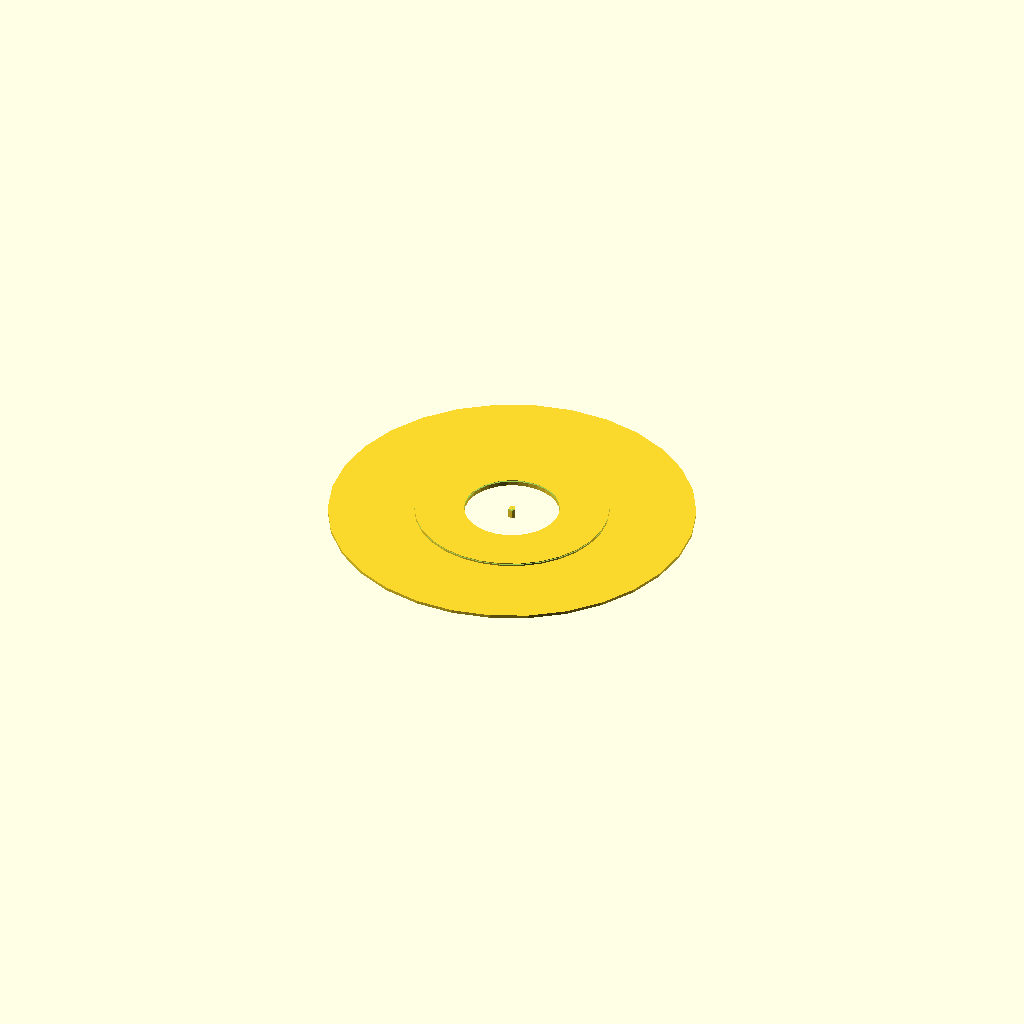
Cell 1: rendered with the file's own defaults.
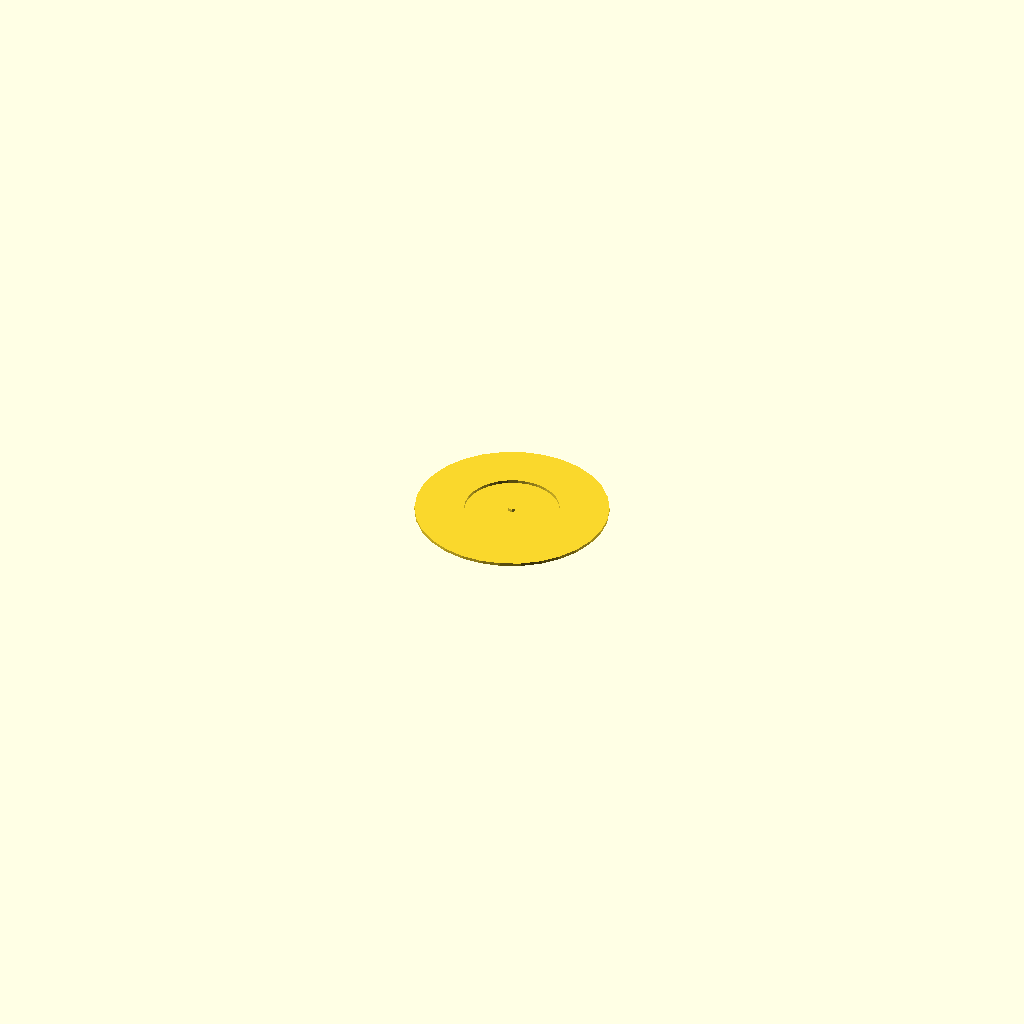
Cell 2 — r1 set to 0.1, the other parameters unchanged.
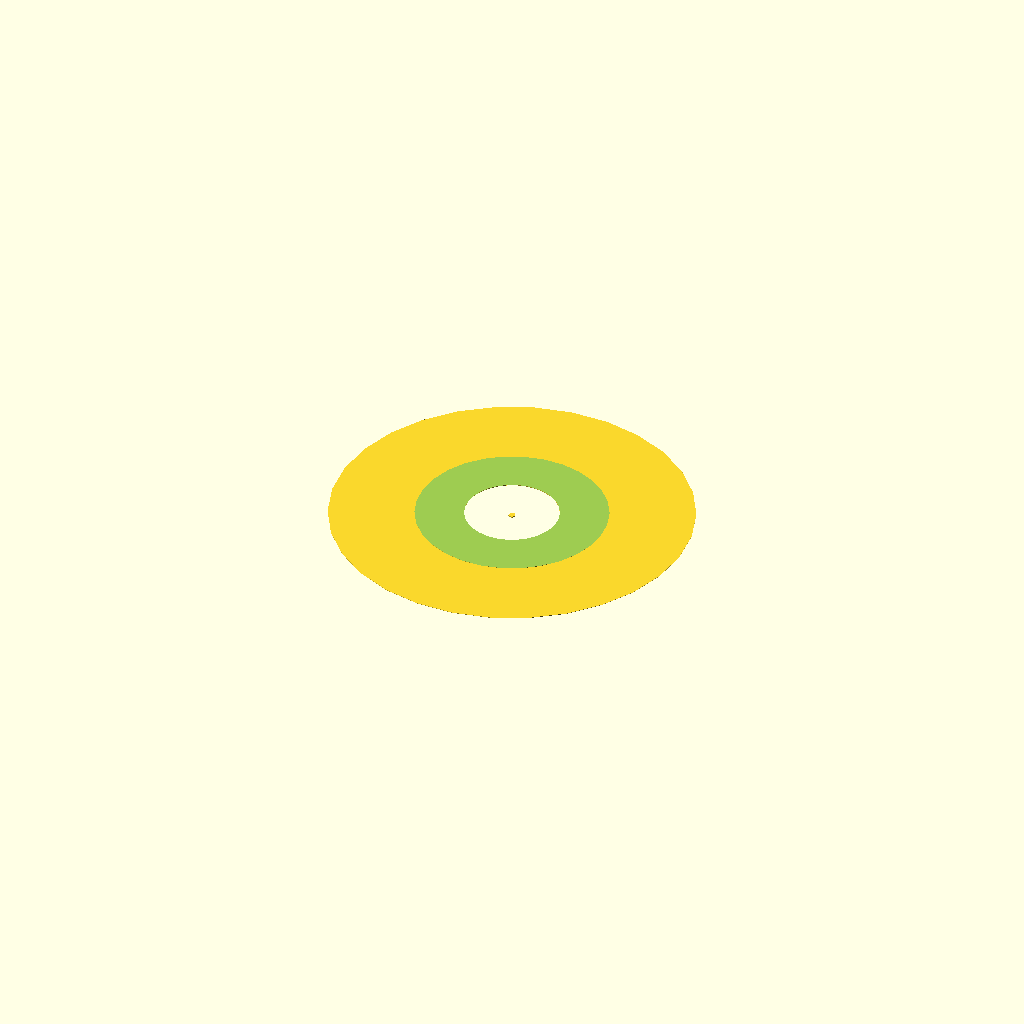
Cell 3: thickness = 0.1 (everything else at default).
All cells are drawn from one camera (rotation 55°, 0°, 25°, orthographic, colour scheme Cornfield), so only the parameter changes between them.
Source of the model, results/craft/scad/radial__ACT1100.scad:
// Parameters
r1 = 20.4; //[10.2:40.8:0.1]
r2 = 10.8; //[5.4:21.6:0.1]
r3 = 5.3; //[2.65:10.6:0.1]
thickness = 1; //[0.5:2:0.1]
revolve_angle = 360; //[90:360:1]
step1_h = 0.34; //[0.17:0.68:0.01]
step2_h = 0.33; //[0.165:0.66:0.01]
step3_h = 0.33; //[0.165:0.66:0.01]
axis_radius = 0.4; //[0.2:1:0.05]
axis_height_factor = 1.2; //[1:2:0.05]
fillet_radius = 0.2; //[0.1:0.6:0.05]
chamfer_amount = 0.2; //[0.1:0.6:0.05]
connect_overlap = 0.8; //[0.5:2:0.1]

// Base Shapes
module radial_profile() {
  polygon(points=[
    [r3, 0],
    [r1, 0],
    [r1, thickness * step1_h],
    [r2, thickness * step1_h],
    [r2, thickness * (step1_h + step2_h)],
    [r3, thickness * (step1_h + step2_h)],
    [r3, thickness],
    [r3, 0]
  ]);
}

module center_axis_reference() {
  translate([0, 0, thickness / 2 - connect_overlap / 2])
    cylinder(r=axis_radius, h=thickness * axis_height_factor, center=true);
}

module fillets() {
  sphere(r=fillet_radius, center=true);
}

module chamfers_top_cone() {
  translate([0, 0, thickness / 2 + chamfer_amount / 2])
    cylinder(r1=r1 + chamfer_amount, r2=0, h=chamfer_amount, center=true);
}

module chamfers_bottom_cone() {
  translate([0, 0, -thickness / 2 - chamfer_amount / 2])
    cylinder(r1=r1 + chamfer_amount, r2=0, h=chamfer_amount, center=true);
}

// Operations
module revolved_main_body() {
  rotate_extrude(angle=revolve_angle)
    radial_profile();
}

module main_with_axis() {
  union() {
    revolved_main_body();
    center_axis_reference();
  }
}

module main_with_chamfers() {
  difference() {
    main_with_axis();
    chamfers_top_cone();
    chamfers_bottom_cone();
  }
}

module main_with_fillets() {
  // Minkowski is avoided due to performance issues, so fillets are omitted
  main_with_chamfers();
}

// Final Output
main_with_fillets();
Parameter table extracted from the source (name, type, default, range or options):
r1: number, default 20.4, range 0.1 to 10.2, step 40.8
r2: number, default 10.8, range 0.1 to 5.4, step 21.6
r3: number, default 5.3, range 0.1 to 2.65, step 10.6
thickness: number, default 1, range 0.1 to 0.5, step 2
revolve_angle: number, default 360, range 1 to 90, step 360
step1_h: number, default 0.34, range 0.01 to 0.17, step 0.68
step2_h: number, default 0.33, range 0.01 to 0.165, step 0.66
step3_h: number, default 0.33, range 0.01 to 0.165, step 0.66
axis_radius: number, default 0.4, range 0.05 to 0.2, step 1
axis_height_factor: number, default 1.2, range 0.05 to 1, step 2
fillet_radius: number, default 0.2, range 0.05 to 0.1, step 0.6
chamfer_amount: number, default 0.2, range 0.05 to 0.1, step 0.6
connect_overlap: number, default 0.8, range 0.1 to 0.5, step 2
